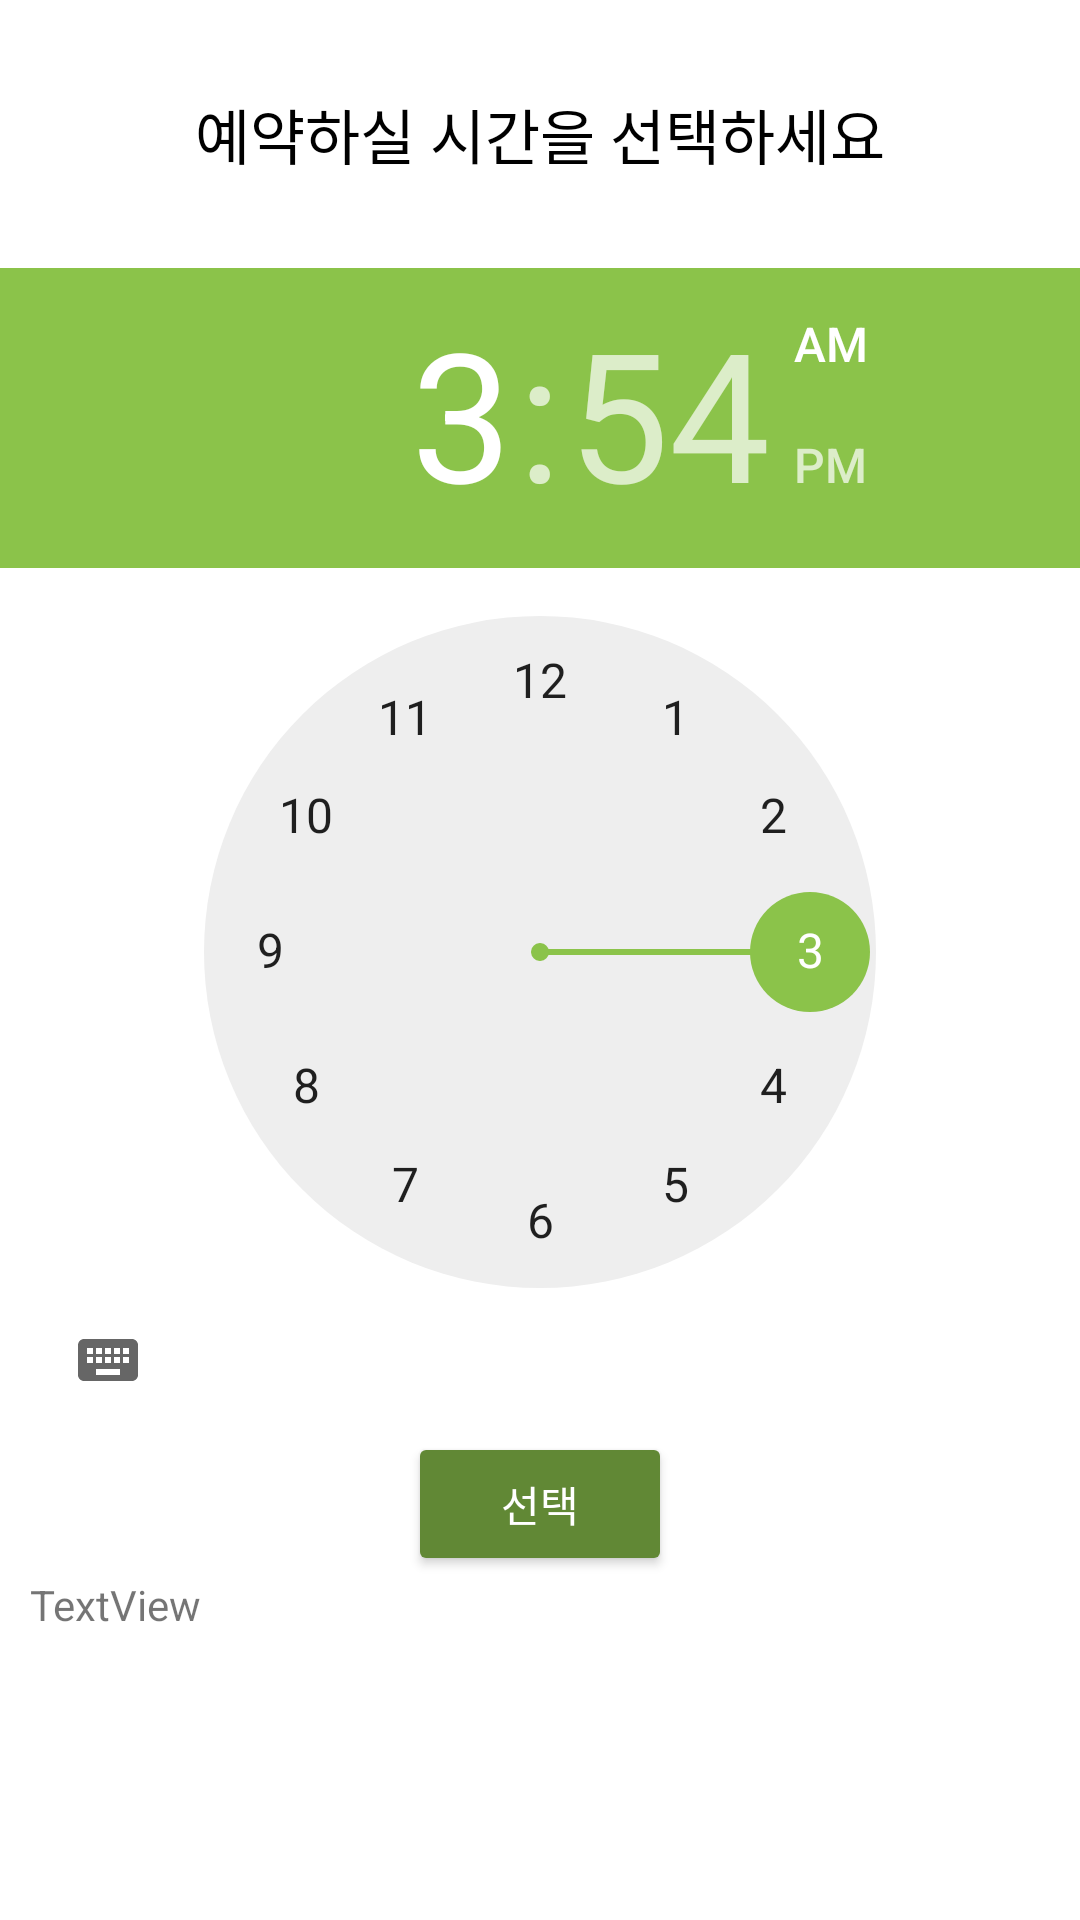

Reconstruct the res/layout file that produces this screen, plus the resources it refers to.
<!-- AndroidManifest.xml: application theme Theme.MyReservationApp -->
<!-- res/layout/activity_main2.xml -->
<?xml version="1.0" encoding="utf-8"?>
<LinearLayout xmlns:android="http://schemas.android.com/apk/res/android"
    xmlns:app="http://schemas.android.com/apk/res-auto"
    xmlns:tools="http://schemas.android.com/tools"
    android:layout_width="match_parent"
    android:layout_height="match_parent"
    android:orientation="vertical"
    tools:context=".MainActivity2">

    <TextView
        android:id="@+id/textView1"
        android:layout_width="wrap_content"
        android:layout_height="wrap_content"
        android:text="@string/titleView"
        android:textSize="20sp"
        android:textColor="@color/black"
        android:layout_gravity="center"
        android:layout_marginTop="30dp"
        android:layout_marginBottom="30dp"/>

    <TimePicker
        android:id="@+id/timePicker"
        android:layout_width="wrap_content"
        android:layout_height="wrap_content"
        android:timePickerMode="clock"/>

    <Button
        android:id="@+id/button"
        android:layout_width="wrap_content"
        android:layout_height="wrap_content"
        android:text="@string/btnText"
        android:layout_gravity="center"
        android:backgroundTint="@color/teal_900"
        android:textColor="@color/white"/>

    <TextView
        android:id="@+id/timeView"
        android:layout_width="wrap_content"
        android:layout_height="wrap_content"
        android:text="@string/timeView"
        android:layout_marginStart="10dp"
        />

</LinearLayout>
<!-- resources referenced by this layout -->
<resources>
  <color name="black">#FF000000</color>
  <color name="teal_900">#618835</color>
  <color name="white">#FFFFFFFF</color>
  <string name="btnText">선택</string>
  <string name="timeView">TextView</string>
  <string name="titleView">예약하실 시간을 선택하세요</string>
  <style name="Theme.MyReservationApp" parent="Theme.MaterialComponents.DayNight.DarkActionBar">
          
          <item name="colorPrimary">@color/teal_700</item>
          <item name="colorPrimaryVariant">@color/teal_900</item>
          <item name="colorOnPrimary">@color/white</item>
          
          <item name="colorSecondary">@color/teal_700</item>
          <item name="colorSecondaryVariant">@color/teal_200</item>
          <item name="colorOnSecondary">@color/black</item>
          
          <item name="android:statusBarColor" tools:targetApi="l">?attr/colorPrimaryVariant</item>
          
      </style>
  <color name="teal_700">#8BC34A</color>
  <color name="teal_200">#FF03DAC5</color>
</resources>
